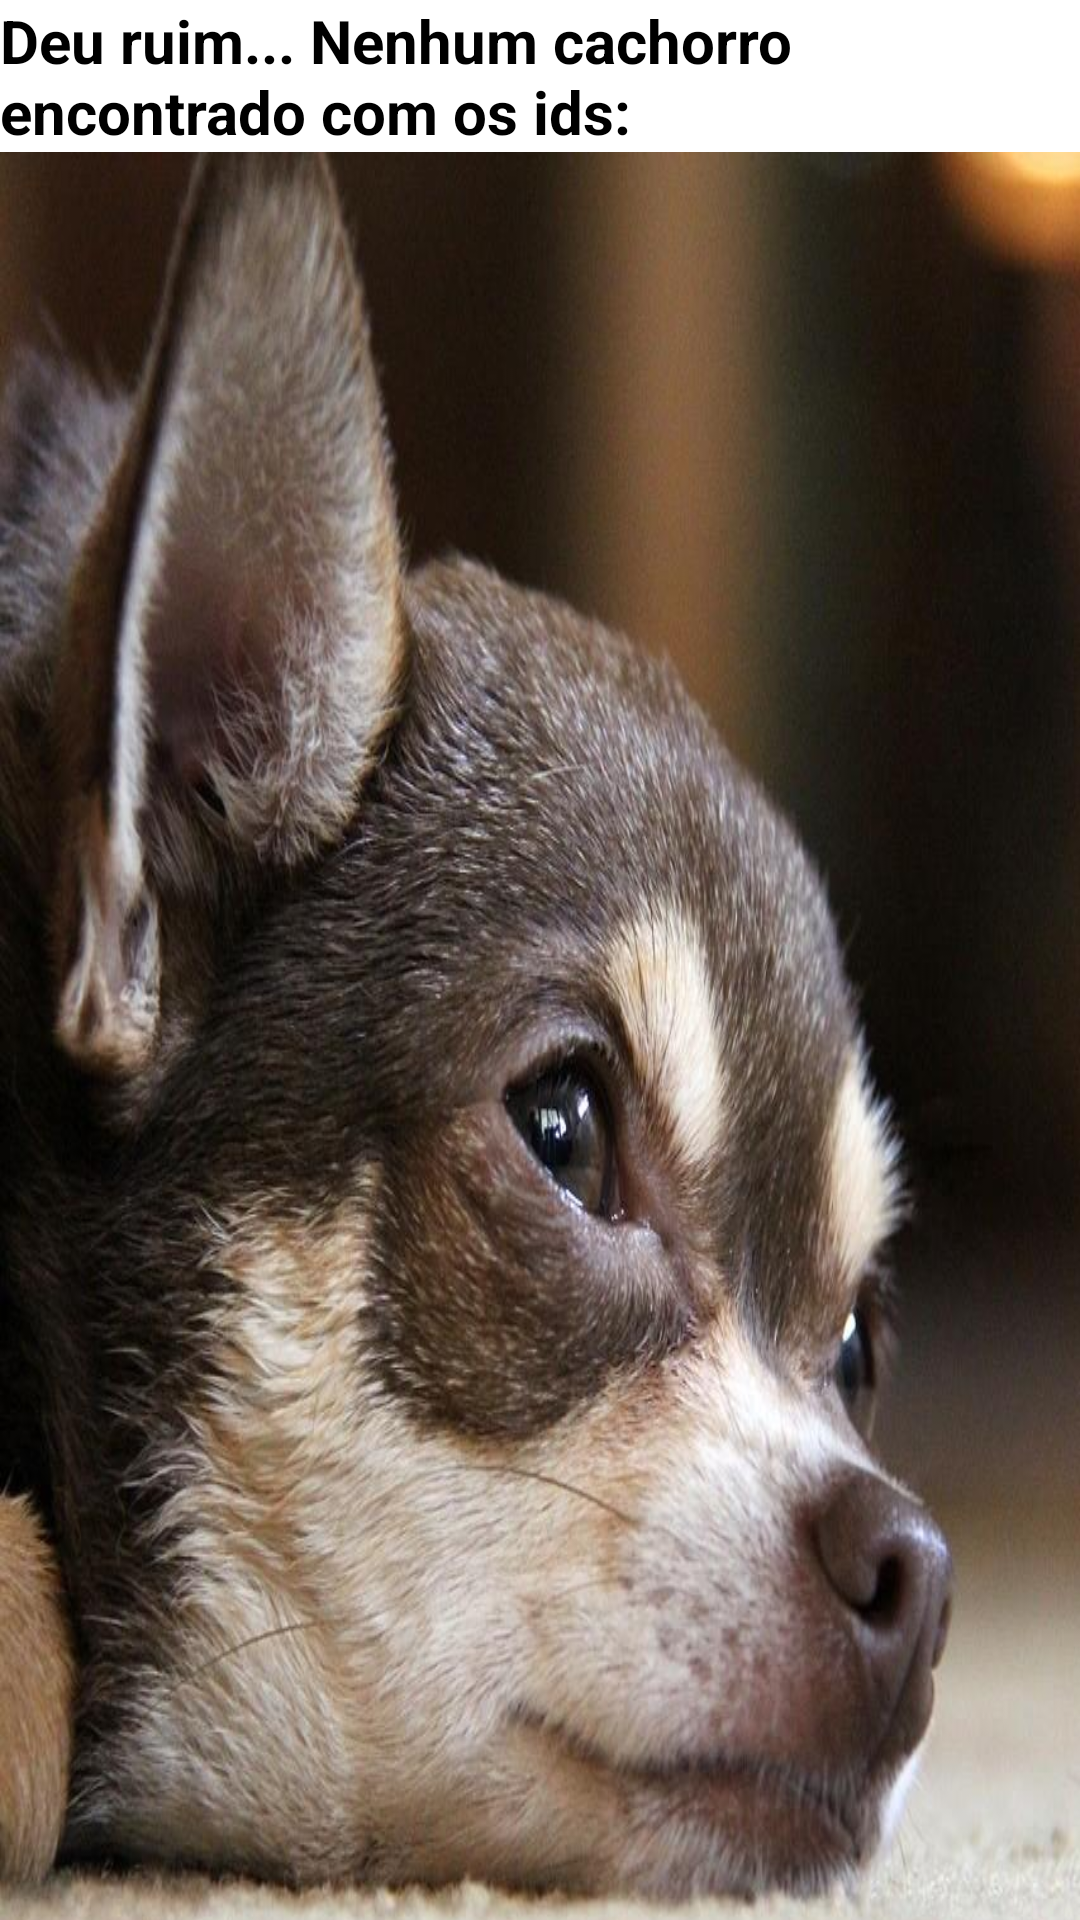

Layout XML and referenced resources for this Android screen:
<!-- AndroidManifest.xml: application theme Theme.ContinuadaApp -->
<!-- res/layout/activity_error.xml -->
<?xml version="1.0" encoding="utf-8"?>
<androidx.constraintlayout.widget.ConstraintLayout xmlns:android="http://schemas.android.com/apk/res/android"
    xmlns:app="http://schemas.android.com/apk/res-auto"
    xmlns:tools="http://schemas.android.com/tools"
    android:layout_width="match_parent"
    android:layout_height="match_parent"
    tools:context=".error">

<TextView
    android:layout_width="wrap_content"
    android:layout_height="wrap_content"
    android:id="@+id/tv_erro"
    android:text="@string/erro"
    android:textColor="@color/black"
    android:textStyle="bold"
    android:textSize="20dp"
    />

    <ImageView
        android:layout_width="wrap_content"
        android:layout_height="wrap_content"
        android:id="@+id/iv_triste"
        android:background="@drawable/triste"
        app:layout_constraintTop_toBottomOf="@id/tv_erro"
        />

</androidx.constraintlayout.widget.ConstraintLayout>
<!-- resources referenced by this layout -->
<resources>
  <!-- drawable triste: jpg bitmap (drawable-v24, 94362 bytes) -->
  <string name="erro">Deu ruim... Nenhum cachorro encontrado com os ids:</string>
  <style name="Theme.ContinuadaApp" parent="Theme.MaterialComponents.DayNight.DarkActionBar">
          
          <item name="colorPrimary">@color/purple_500</item>
          <item name="colorPrimaryVariant">@color/purple_700</item>
          <item name="colorOnPrimary">@color/white</item>
          
          <item name="colorSecondary">@color/teal_200</item>
          <item name="colorSecondaryVariant">@color/teal_700</item>
          <item name="colorOnSecondary">@color/black</item>
          
          <item name="android:statusBarColor" tools:targetApi="l">?attr/colorPrimaryVariant</item>
          
      </style>
  <!-- not gathered from this repository: default colours our renderer supplied (Android Studio template values) -->
  <color name="purple_500">#FF6200EE</color>
  <color name="purple_700">#FF3700B3</color>
  <color name="teal_200">#FF03DAC5</color>
  <color name="teal_700">#FF018786</color>
  <color name="black">#FF000000</color>
  <color name="white">#FFFFFFFF</color>
</resources>
